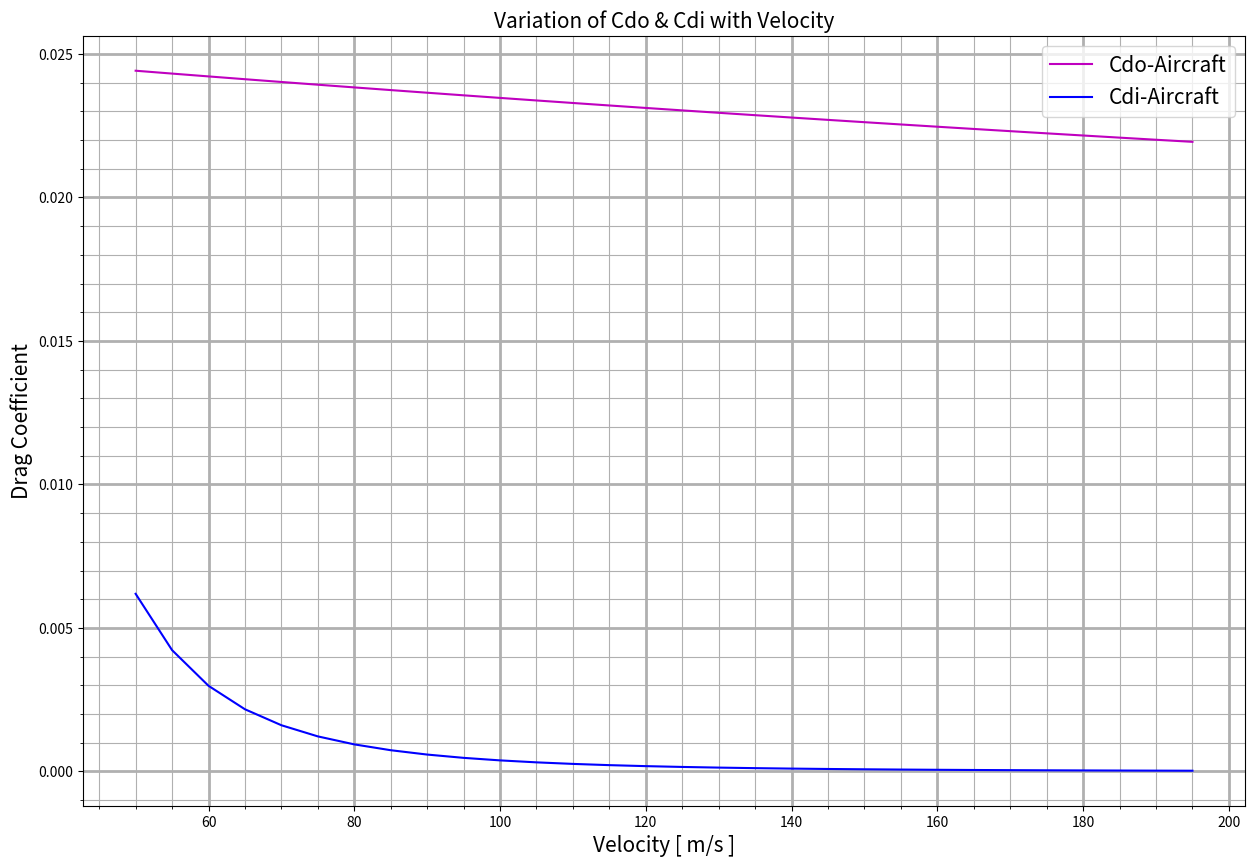
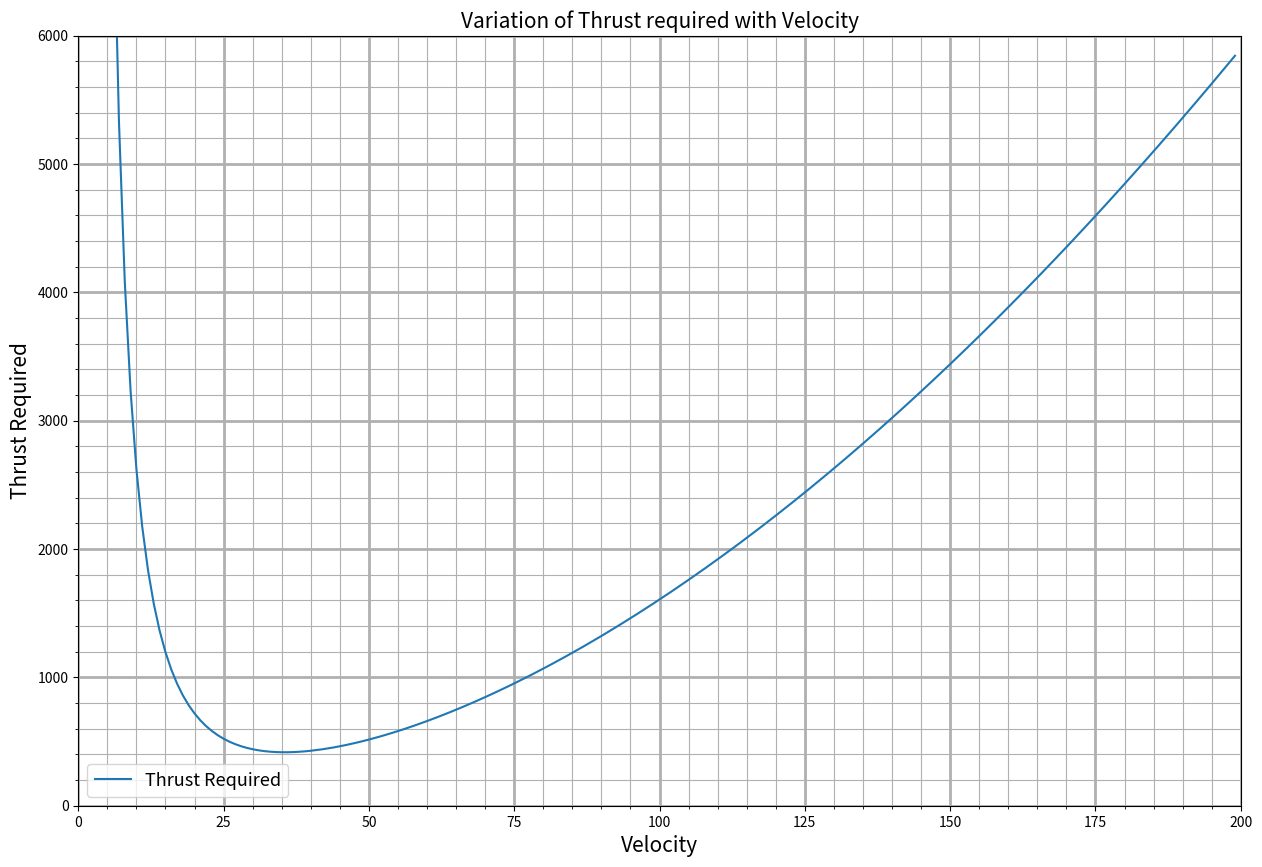

The matplotlib source for these figures, in order:
# [redacted]

import matplotlib.pyplot
import numpy 
import math

# Ambient Properties
Ph   = 101325               # Ambient Pressure in N/sq.m 8 rhoh = 1.225                
rhoh = 1.225                 # Ambient Density in kg/cu.m
Th   = 288.15               # Ambient Temperature in K=
Muh  = 1.7894*10**-5        # Dynamic Viscosity of Air in Ns/sq.m


# Wing Specifications
W_To    = 600*9.8           # Maximum Takeoff Weight in N
S_Wing  = 11                # Wing Area in  Sq.m 
b_Wing  = 9                 # Wing Span in m
AR_Wing = 7.36              # Aspect Ratio of Wing
TR_Wing = 0.70              # Taper Ratio of Wing
MC_Wing = 1.23              # Mean Aerodynamic Chord of Wing in m
tc_Wing = 0.15              # Thickness - Chord Ratio of Wing

# Fuselage Specifications 

L_Fuse    = 7               # Length of the Fuselage
SWet_Fuse = 20              # Wetted Surface Area of Fuselage
MaxA_Fuse = 0.8             # Maximum Cross Section Area of Fuselage
D_Fuse    = 1.009           # Equivalent Diameter of Fuselage
LtoD_Fuse = 6.936           # Length-Diameter Ratio of Fuselage

def Cdo(V):
    # Zero Lift Drag Coefficient of Fuselage
    Re_Fuse = (rhoh*L_Fuse*V)/(Muh)

    Cf_Fuse = 0.00258+(0.00102*math.exp(-6.28*10**-9*Re_Fuse))+(0.00295*math.exp(-2.01*10**-9*Re_Fuse))/2
    RW_Fuse = 1
    CD0_Fuse = (RW_Fuse*Cf_Fuse*(1+(60/(LtoD_Fuse**3))+(0.0025*LtoD_Fuse))*(SWet_Fuse/S_Wing))


    # Zero Lift Drag Coefficient of Wing
    Re_Wing = (rhoh*MC_Wing*V)/(Muh) 
    Cf_Wing = 0.00258+(0.00102*math.exp(-6.28*10**-9*Re_Fuse))+(0.00295*math.exp(-2.01*10**-9*Re_Fuse))/2  
    RF_Wing = 1
    CD0_Wing= (RF_Wing*Cf_Wing*(1+(tc_Wing)+ (100*tc_Wing**4))*((2*S_Wing)/S_Wing))*20
    
    # Zero Lift Drag Coefficient of Aircraft
    CD0 = CD0_Fuse + CD0_Wing
    return CD0 /10          

def Cdi(V):
    eps = 0.85                                      # Oswald's Wing Efficiency Factor
    K = 1/(3.147*eps*AR_Wing)                       # Lift Induced Drag Coefficient Factor
    CL = (2*W_To)/(rhoh*S_Wing*V**2)                # Coefficient of Lift of Aircraft
    CDi = K*CL**2                                   # Lift Induced Drag Coefficient
    return CDi

# Zero lift Drag Coefficient of Aircraft for 100 m/s 
Cdo_100 = Cdo(100)
# lift induced Drag Coefficient of Aircraft for 100 m/s 
Cdi_100 = Cdi(100)

print("Calculation of Zero Lift Drag Coefficient for the Aircraft and Lift Induced Drag Coefficient\n")
print("The Zero Lift Drag Coefficient for the Aircraft At 100m/s Velocity is:",Cdo_100)
print("The Lift Induced Drag Coefficient for the Aircraft At 100m/s Velocity is:",Cdi_100)

V = numpy.arange(50,200,5)
Cdo_var = numpy.array([ ])
Cdi_var = numpy.array([ ])
for i in V:
    Cdo_var = numpy.append(Cdo_var,Cdo(i))
    Cdi_var = numpy.append(Cdi_var,Cdi(i))
 
matplotlib.pyplot.figure(figsize = (15,10))
matplotlib.pyplot.plot(V,Cdo_var,'m-',label="Cdo-Aircraft")
matplotlib.pyplot.plot(V,Cdi_var,'b-',label="Cdi-Aircraft")
matplotlib.pyplot.title("Variation of Cdo & Cdi with Velocity",fontsize=15)
matplotlib.pyplot.minorticks_on()
matplotlib.pyplot.grid(which='minor')
matplotlib.pyplot.xlabel("Velocity [ m/s ]",fontsize=15)
matplotlib.pyplot.ylabel("Drag Coefficient",fontsize=15)
matplotlib.pyplot.legend(fontsize=15)
matplotlib.pyplot.grid(linewidth=2)
matplotlib.pyplot.show()


#Determination of Velocity for Minimum Thrust Required
#Analytical
eps=0.85
k=1/(3.147*eps*AR_Wing) 
V_mintr=numpy.sqrt((2/rhoh)*(numpy.sqrt(k/0.025)*(W_To/S_Wing)))
print("\n\nCalculation of Velocity for Minimum Thrust Required:\n")
print("Velocity for minimum Thrust required is:", V_mintr,"m/s")


# Graphically
V = numpy.arange(0,200,1)

Cdo_d = numpy.array([ ])
Cdi_d = numpy.array([ ]) 
for i in V:
    Cdo_d = numpy.append(Cdo_d,Cdo(i))  
    Cdi_d = numpy.append(Cdi_d,Cdi(i))
Drag_ZeroLift = (0.5*rhoh*S_Wing*Cdo_d*V**2)                
Drag_LiftInduced = (0.5*rhoh*S_Wing*Cdi_d*V**2)         
Drag = (0.5*rhoh*S_Wing*Cdo_d*V**2)  + (0.5*rhoh*S_Wing*Cdi_d*V**2)     
matplotlib.pyplot.figure(figsize=(15,10))
matplotlib.pyplot.plot(V,Drag, label="Thrust Required")
matplotlib.pyplot.axis([0,200,0, 6000])
matplotlib.pyplot.title("Variation of Thrust required with Velocity",fontsize=15)
matplotlib.pyplot.xlabel("Velocity",fontsize=15)
matplotlib.pyplot.ylabel("Thrust Required",fontsize=15)
matplotlib.pyplot.minorticks_on()
matplotlib.pyplot.grid(which='minor') 
matplotlib.pyplot.grid(linewidth=2)
matplotlib.pyplot.legend(fontsize=13)
matplotlib.pyplot.show()
